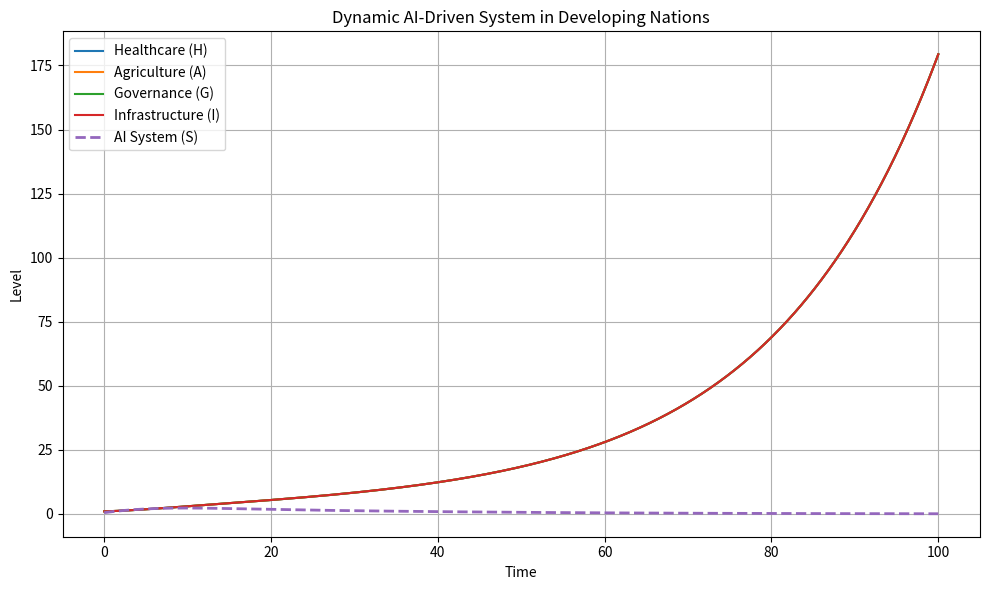

Write Python code to recreate this figure. (Note: this script raises an exception after producing the figure.)
import numpy as np
import matplotlib.pyplot as plt
from scipy.integrate import solve_ivp

# Parameters
alpha = {'H': 0.1, 'A': 0.1, 'G': 0.1, 'I': 0.1}
beta = {
    ('H','A'): 0.05, ('H','G'): 0.05, ('H','I'): 0.05,
    ('A','H'): 0.05, ('A','G'): 0.05, ('A','I'): 0.05,
    ('G','H'): 0.05, ('G','A'): 0.05, ('G','I'): 0.05,
    ('I','H'): 0.05, ('I','A'): 0.05, ('I','G'): 0.05
}
gamma = {'H': 0.1, 'A': 0.1, 'G': 0.1, 'I': 0.1}
delta = {'H': 0.02, 'A': 0.02, 'G': 0.02, 'I': 0.02}
theta = {'H': 0.01, 'A': 0.01, 'G': 0.01, 'I': 0.01}
rho = 0.5
kappa = 0.1

def system(t, y):
    H, A, G, I, S = y
    dH = -alpha['H']*H + beta[('H','A')]*A + beta[('H','G')]*G + beta[('H','I')]*I + gamma['H']*S - delta['H']*S*H
    dA = -alpha['A']*A + beta[('A','H')]*H + beta[('A','G')]*G + beta[('A','I')]*I + gamma['A']*S - delta['A']*S*A
    dG = -alpha['G']*G + beta[('G','H')]*H + beta[('G','A')]*A + beta[('G','I')]*I + gamma['G']*S - delta['G']*S*G
    dI = -alpha['I']*I + beta[('I','H')]*H + beta[('I','A')]*A + beta[('I','G')]*G + gamma['I']*S - delta['I']*S*I
    dS = rho - kappa*S - (theta['H']*H + theta['A']*A + theta['G']*G + theta['I']*I)*S
    return [dH, dA, dG, dI, dS]

# Initial conditions: H, A, G, I, S
y0 = [1.0, 1.0, 1.0, 1.0, 0.5]
t_span = (0, 100)
t_eval = np.linspace(*t_span, 1000)

sol = solve_ivp(system, t_span, y0, t_eval=t_eval)

# Plotting
plt.figure(figsize=(10,6))
plt.plot(sol.t, sol.y[0], label='Healthcare (H)')
plt.plot(sol.t, sol.y[1], label='Agriculture (A)')
plt.plot(sol.t, sol.y[2], label='Governance (G)')
plt.plot(sol.t, sol.y[3], label='Infrastructure (I)')
plt.plot(sol.t, sol.y[4], label='AI System (S)', linestyle='--', linewidth=2)
plt.xlabel('Time')
plt.ylabel('Level')
plt.title('Dynamic AI-Driven System in Developing Nations')
plt.legend()
plt.grid(True)
plt.tight_layout()
plt.show()
plt.savefig('figures/ai_driven_system.png', dpi=300)
# close the plot to avoid display in Jupyter Notebook
plt.close()
